Dataset: datasets (GitHub, CapstoneFresheats/ML-FreshEats). Classes: apel segar, apel tidak segar, jeruk segar, jeruk tidak segar, pisang segar, pisang tidak segar.

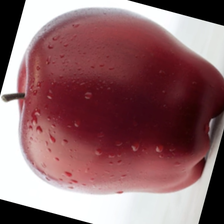
Label: apel segar

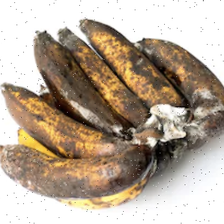
Label: pisang tidak segar

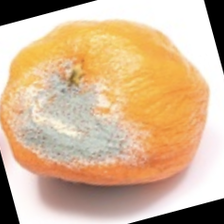
Label: jeruk tidak segar

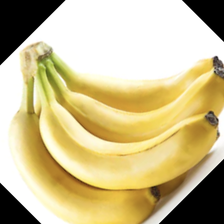
Label: pisang segar

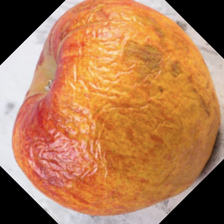
Label: apel tidak segar

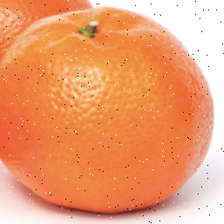
Label: jeruk segar
